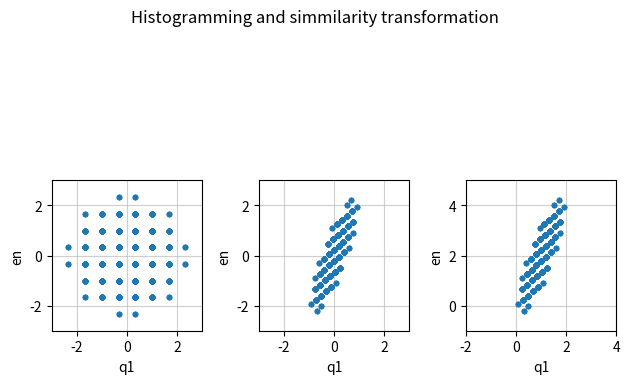

Recreate this plot in Python.
from time import time

import matplotlib.pyplot as plt
import numpy as np
from matplotlib.patches import Ellipse


def resolution_matrix(qx0, qy0, qz0, en0):
    """Fake resoltuion matrix mat and prefactor r0
    r0 is a constant, rez_mat is a symmatric positive 4 by 4 matrix
    """

    sz = np.shape(qx0)

    def rotation_matrix_4d(theta_deg):
        theta = np.radians(theta_deg)
        c = np.cos(theta)
        s = np.sin(theta)
        return np.array(
            [
                [c, 0, 0, -s],
                [0, 1, 0, 0],
                [0, 0, 1, 0],
                [s, 0, 0, c],
            ]
        )

    sigma1, sigma2 = 1, 0.2
    angle = -70
    mat = np.array(
        [
            [1 / sigma1**2, 0, 0, 0],
            [0, 1, 0, 0],
            [0, 0, 1, 0],
            [0, 0, 0, 1 / sigma2**2],
        ]
    )
    rez_mat = rotation_matrix_4d(angle).T @ mat @ rotation_matrix_4d(angle)
    r0 = 1
    return np.broadcast_to(r0, sz), np.broadcast_to(rez_mat, sz + (4, 4))


def resolution_fnc(q, m, r0):
    dim = np.size(q)
    return r0 * np.sqrt(np.linalg.det(m)) * np.exp(-q.T @ m @ q / 2) / (2 * np.pi) ** (dim / 2)


def plot_rez_ellipses(ax):
    for i in range(3):
        for xy in ((-0.5, 0), (0.5, 0)):
            ax.add_artist(
                Ellipse(
                    xy=xy,
                    width=1 * 2 * (i + 1),
                    height=0.2 * 2 * (i + 1),
                    angle=70,
                    edgecolor="w",
                    facecolor="none",
                    label=f"{i+1}-sigma",
                )
            )


if __name__ == "__main__":
    vq1, vq2, vq3, ven = (1,), (0,), (0,), (2,)
    n_sample = 10_000
    fig, axes = plt.subplots(ncols=3)

    t0 = time()

    r, rez_mat = resolution_matrix(vq1, vq2, vq3, ven)
    cov = np.linalg.inv(rez_mat)
    print(f"Done inverseing matriices {(t1:=time())-t0:.4f} s")

    n = int(n_sample ** (1 / 4))
    x = np.linspace(-3, 3, n)
    v1, v2, v3, v4 = np.meshgrid(x, x, x, x, indexing="ij")
    g = np.exp(-(v1**2) / 2) * np.exp(-(v2**2) / 2) * np.exp(-(v3**2) / 2) * np.exp(-(v4**2) / 2) / (2 * np.pi) ** 2
    idx = g > np.max(g) / 15  # cut the corners
    pts_norm = np.stack((v1[idx], v2[idx], v3[idx], v4[idx]), axis=1)
    print(f"Done generating gaussian in {(t2:=time())-t1:.4f} s")

    ax = axes[0]
    ax.plot(pts_norm[:, 0], pts_norm[:, 3], ".")
    ax.set_xlim((-3, 3))
    ax.set_ylim((-3, 3))
    ax.set_aspect("equal")
    ax.set_xlabel("q1")
    ax.set_ylabel("en")
    ax.grid(alpha=0.6)

    eigenvalues, eigenvectors = np.linalg.eig(cov)
    mat = (
        eigenvectors
        @ (np.sqrt(eigenvalues)[:, np.newaxis] * np.diag((1, 1, 1, 1)))
        @ np.swapaxes(eigenvectors, 1, 2)  # np.transpose(eigenvectors, (0, 2, 1))
    )
    pts = pts_norm @ mat
    print(f"Done transformation in {(t3:=time())-t2:.4f} s")

    ax = axes[1]
    ax.plot(pts[0, :, 0], pts[0, :, 3], ".")
    ax.set_xlim((-3, 3))
    ax.set_ylim((-3, 3))
    ax.set_aspect("equal")
    ax.set_xlabel("q1")
    ax.set_ylabel("en")
    ax.grid(alpha=0.6)

    vqe = np.stack((vq1, vq2, vq3, ven), axis=1)
    pts += vqe[:, np.newaxis, :]
    print(f"Done recentering in {(t4:=time())-t3:.4f} s")

    ax = axes[2]
    ax.plot(pts[0, :, 0], pts[0, :, 3], ".")
    ax.set_xlim((-2, 4))
    ax.set_ylim((-1, 5))
    ax.set_aspect("equal")
    ax.set_xlabel("q1")
    ax.set_ylabel("en")
    ax.grid(alpha=0.6)

    # model_cal = model(*np.unstack(pts, axis=-1))
    # print(f"Done calculating intensity of the model in {(t5:=time())-t4:.4f} s")

    # rez_conv = np.mean(model_cal * g[idx], axis=-1)
    # print(f"Done averaging in {(t6:=time())-t5:.4f} s")

    plt.suptitle("Histogramming and simmilarity transformation")
    plt.tight_layout()
    plt.show()
